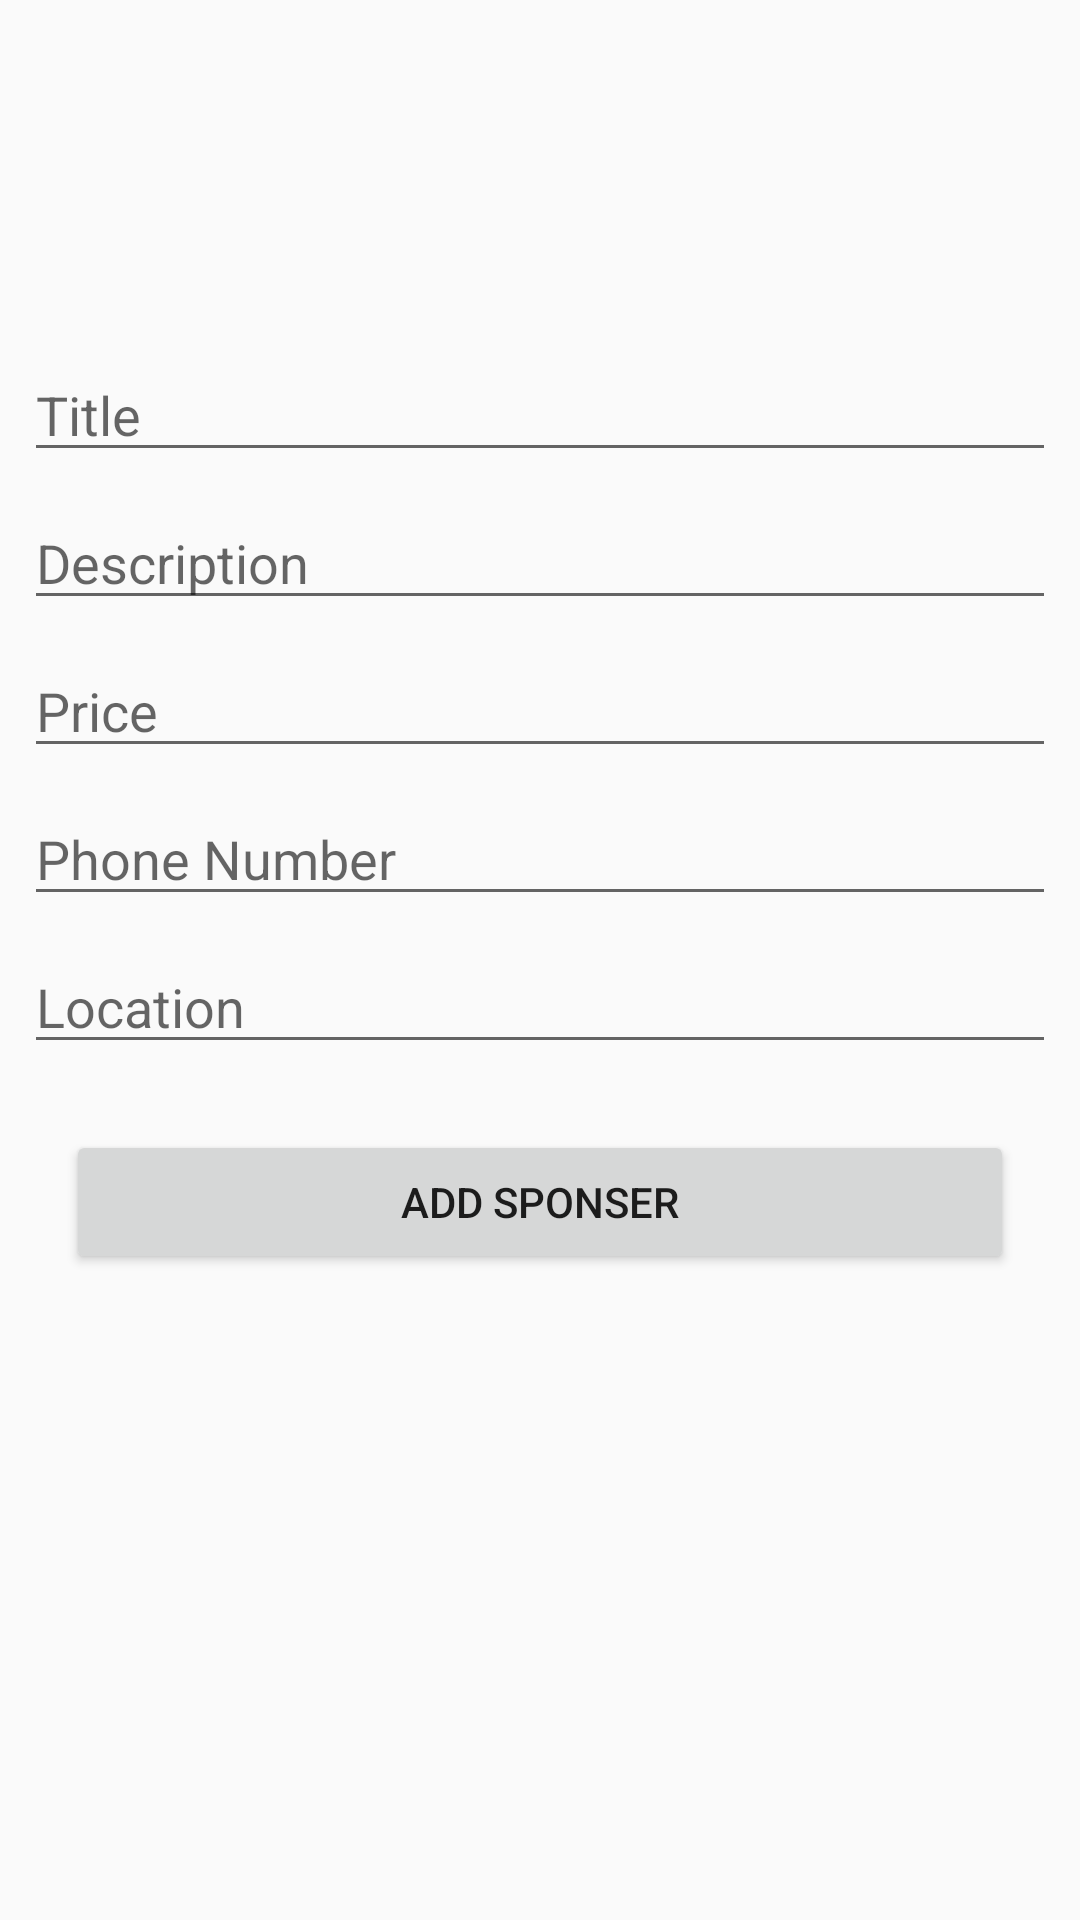

Produce the Android XML layout that renders to this screen, including the resource entries it uses.
<!-- AndroidManifest.xml: application theme AppTheme -->
<!-- res/layout/activity_add_sponsor.xml -->
<?xml version="1.0" encoding="utf-8"?>
<android.support.constraint.ConstraintLayout xmlns:android="http://schemas.android.com/apk/res/android"
    xmlns:app="http://schemas.android.com/apk/res-auto"
    xmlns:tools="http://schemas.android.com/tools"
    android:layout_width="match_parent"
    android:layout_height="match_parent"
    tools:context=".activities.AddSponsorActivity">


    <ImageView
        android:id="@+id/addsponsor_image_imageView"
        android:layout_width="100dp"
        android:layout_height="100dp"
        android:layout_marginStart="8dp"
        android:layout_marginTop="8dp"
        app:layout_constraintEnd_toEndOf="parent"
        app:layout_constraintStart_toStartOf="parent"
        app:layout_constraintTop_toTopOf="parent"
        app:srcCompat="@drawable/user_img" />

    <EditText
        android:id="@+id/addsponsor_title_edittext"
        android:layout_width="match_parent"
        android:layout_height="wrap_content"
        android:layout_margin="8dp"
        android:hint="Title"
        android:inputType="textPersonName"
        app:layout_constraintEnd_toEndOf="parent"
        app:layout_constraintStart_toStartOf="parent"
        app:layout_constraintTop_toBottomOf="@id/addsponsor_image_imageView" />

    <EditText
        android:id="@+id/addsponsor_desc_edittext"
        android:layout_width="match_parent"
        android:layout_height="wrap_content"
        android:layout_margin="8dp"
        android:hint="Description"
        android:inputType="textPersonName"
        app:layout_constraintEnd_toEndOf="parent"
        app:layout_constraintStart_toStartOf="parent"
        app:layout_constraintTop_toBottomOf="@+id/addsponsor_title_edittext" />

    <EditText
        android:id="@+id/addsponsor_price_edittext"
        android:layout_width="match_parent"
        android:layout_height="wrap_content"
        android:layout_margin="8dp"
        android:hint="Price"
        android:inputType="textPersonName"
        app:layout_constraintEnd_toEndOf="parent"
        app:layout_constraintHorizontal_bias="0.0"
        app:layout_constraintStart_toStartOf="parent"
        app:layout_constraintTop_toBottomOf="@+id/addsponsor_desc_edittext" />

    <EditText
        android:id="@+id/addsponsor_phone_edittext"
        android:layout_width="match_parent"
        android:layout_height="wrap_content"
        android:layout_margin="8dp"
        android:hint="Phone Number"
        android:inputType="phone"
        app:layout_constraintEnd_toEndOf="parent"
        app:layout_constraintHorizontal_bias="0.0"
        app:layout_constraintStart_toStartOf="parent"
        app:layout_constraintTop_toBottomOf="@+id/addsponsor_price_edittext" />

    <EditText
        android:id="@+id/addsponsor_location_edittext"
        android:layout_width="match_parent"
        android:layout_height="wrap_content"
        android:layout_margin="8dp"
        android:hint="Location"
        android:inputType="text"
        app:layout_constraintEnd_toEndOf="parent"
        app:layout_constraintHorizontal_bias="0.0"
        app:layout_constraintStart_toStartOf="parent"
        app:layout_constraintTop_toBottomOf="@+id/addsponsor_phone_edittext" />

    <Button
        android:id="@+id/addsponsor_button"
        android:layout_width="match_parent"
        android:layout_height="wrap_content"
        android:layout_margin="22dp"
        android:text="Add Sponser"
        app:layout_constraintEnd_toEndOf="parent"
        app:layout_constraintStart_toStartOf="parent"
        app:layout_constraintTop_toBottomOf="@+id/addsponsor_location_edittext" />


</android.support.constraint.ConstraintLayout>
<!-- resources referenced by this layout -->
<resources>
  <style name="AppTheme" parent="Theme.AppCompat.Light.NoActionBar">
          
          <item name="colorPrimary">@color/colorPrimary</item>
          <item name="colorPrimaryDark">@color/colorPrimaryDark</item>
          <item name="colorAccent">@color/colorAccent</item>
  
          <item name="android:statusBarColor" tools:targetApi="lollipop">@color/colorPrimaryDark</item>
          <item name="android:windowLightStatusBar" tools:targetApi="m">false</item>
      </style>
  <color name="colorPrimary">#F7941E</color>
  <color name="colorPrimaryDark">#EE8405</color>
  <color name="colorAccent">#194E5D</color>
</resources>
